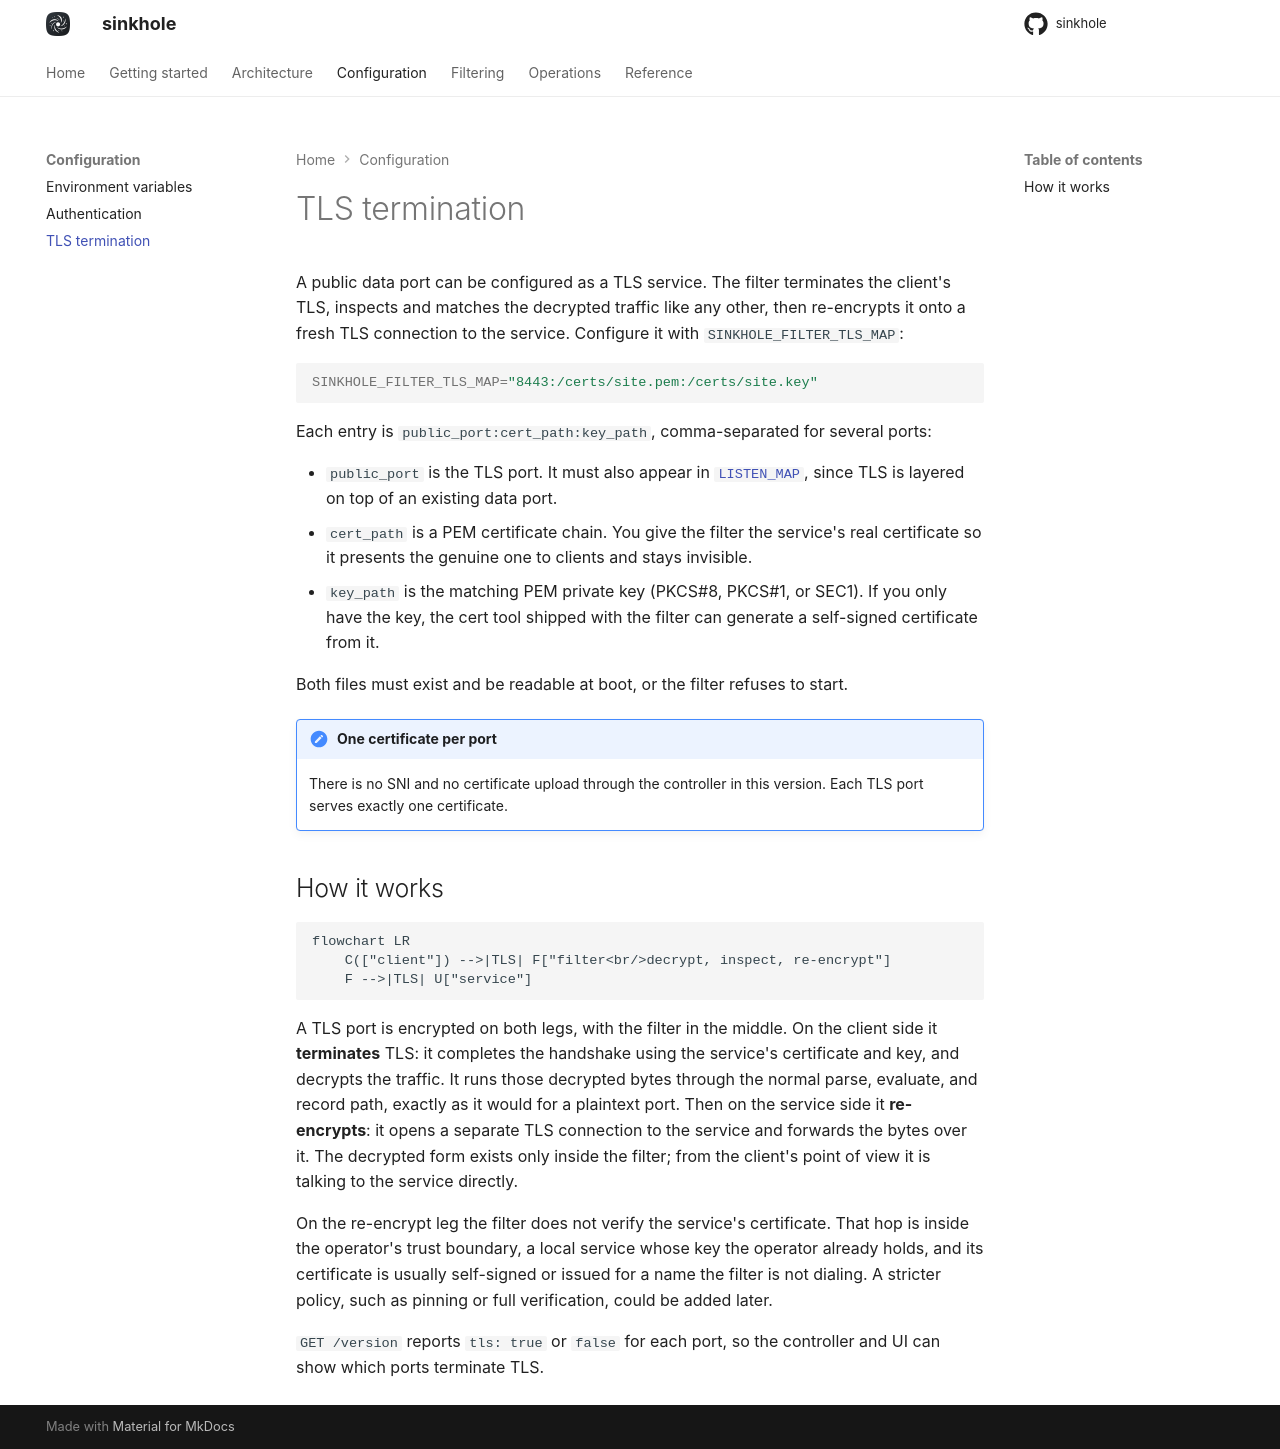

repository: s1nkh0le/sinkhole · page: configuration/tls/index.html · generator: mkdocs

# TLS termination

A public data port can be configured as a TLS service. The filter terminates the client's TLS, inspects and matches the decrypted traffic like any other, then re-encrypts it onto a fresh TLS connection to the service. Configure it with `SINKHOLE_FILTER_TLS_MAP`:

```bash
SINKHOLE_FILTER_TLS_MAP="8443:/certs/site.pem:/certs/site.key"
```

Each entry is `public_port:cert_path:key_path`, comma-separated for several ports:

- `public_port` is the TLS port. It must also appear in [`LISTEN_MAP`](env.md), since TLS is layered on top of an existing data port.
- `cert_path` is a PEM certificate chain. You give the filter the service's real certificate so it presents the genuine one to clients and stays invisible.
- `key_path` is the matching PEM private key (PKCS#8, PKCS#1, or SEC1). If you only have the key, the cert tool shipped with the filter can generate a self-signed certificate from it.

Both files must exist and be readable at boot, or the filter refuses to start.

!!! note "One certificate per port"
    There is no SNI and no certificate upload through the controller in this version. Each TLS port serves exactly one certificate.

## How it works

```mermaid
flowchart LR
    C(["client"]) -->|TLS| F["filter<br/>decrypt, inspect, re-encrypt"]
    F -->|TLS| U["service"]
```

A TLS port is encrypted on both legs, with the filter in the middle. On the client side it **terminates** TLS: it completes the handshake using the service's certificate and key, and decrypts the traffic. It runs those decrypted bytes through the normal parse, evaluate, and record path, exactly as it would for a plaintext port. Then on the service side it **re-encrypts**: it opens a separate TLS connection to the service and forwards the bytes over it. The decrypted form exists only inside the filter; from the client's point of view it is talking to the service directly.

On the re-encrypt leg the filter does not verify the service's certificate. That hop is inside the operator's trust boundary, a local service whose key the operator already holds, and its certificate is usually self-signed or issued for a name the filter is not dialing. A stricter policy, such as pinning or full verification, could be added later.

`GET /version` reports `tls: true` or `false` for each port, so the controller and UI can show which ports terminate TLS.
